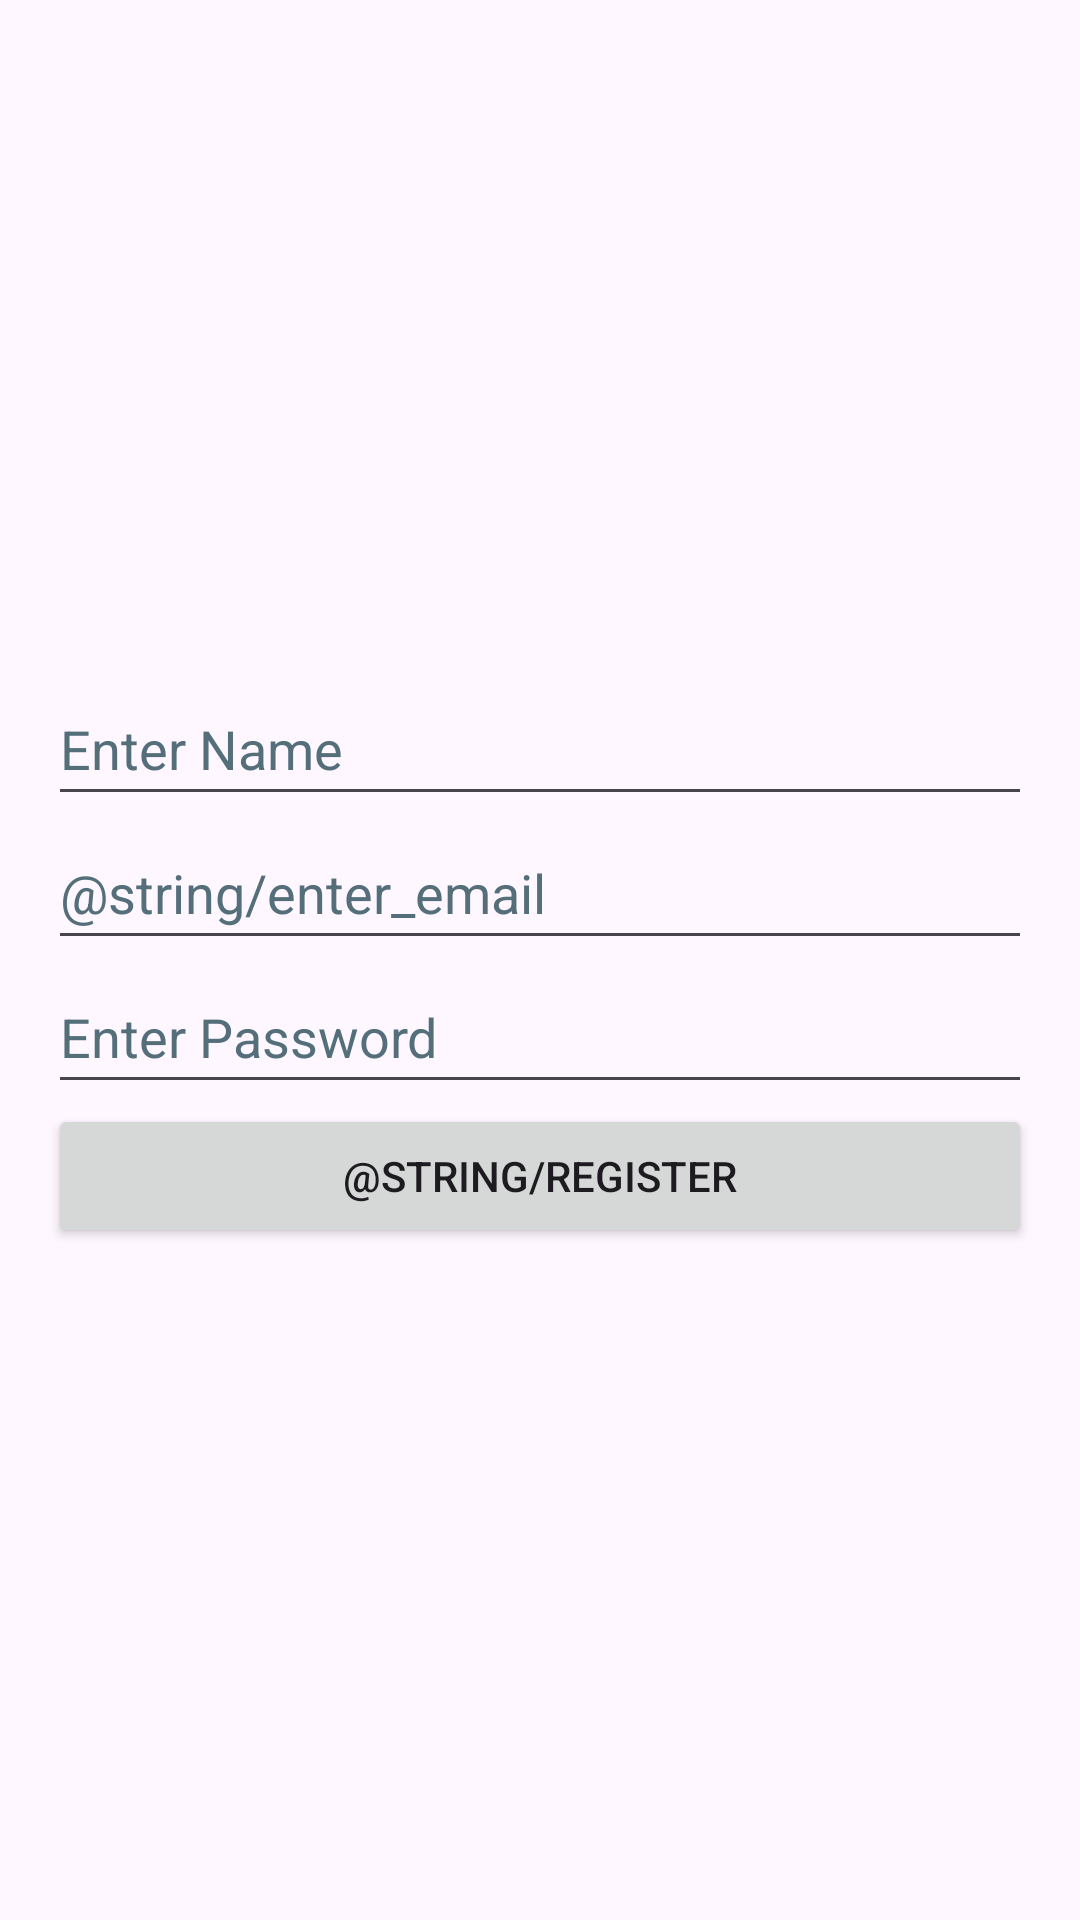

Reconstruct the res/layout file that produces this screen, plus the resources it refers to.
<!-- AndroidManifest.xml: application theme Theme.Shopaholics -->
<!-- res/layout/activity_register.xml -->
<LinearLayout
    xmlns:android="http://schemas.android.com/apk/res/android"
    xmlns:tools="http://schemas.android.com/tools"
    android:layout_width="match_parent"
    android:layout_height="match_parent"
    android:padding="16dp"
    android:gravity="center"
    android:orientation="vertical">

    <EditText
        android:id="@+id/etName"
        android:layout_width="match_parent"
        android:layout_height="wrap_content"
        android:hint="Enter Name"
        android:inputType="textPersonName"
        android:minHeight="48dp"
        android:textColorHint="#546E7A"
        tools:ignore="Autofill,HardcodedText,VisualLintTextFieldSize" />

    <EditText
        android:id="@+id/etEmail"
        android:layout_width="match_parent"
        android:layout_height="wrap_content"
        android:hint="@string/enter_email"
        android:inputType="textEmailAddress"
        android:textColorHint="#546E7A"
        android:minHeight="48dp"
        tools:ignore="Autofill,VisualLintTextFieldSize" />

    <EditText
        android:id="@+id/etPassword"
        android:layout_width="match_parent"
        android:layout_height="wrap_content"
        android:hint="Enter Password"
        android:inputType="textPassword"
        android:minHeight="48dp"
        android:textColorHint="#546E7A"
        tools:ignore="Autofill,HardcodedText,VisualLintTextFieldSize" />

    <Button
        android:id="@+id/btnRegister"
        android:layout_width="match_parent"
        android:layout_height="wrap_content"
        android:text="@string/register"
        tools:ignore="VisualLintButtonSize" />
</LinearLayout>
<!-- resources referenced by this layout -->
<resources>
  <style name="Theme.Shopaholics" parent="Base.Theme.Shopaholics" />
  <style name="Base.Theme.Shopaholics" parent="Theme.Material3.DayNight.NoActionBar">
          
          
      </style>
</resources>
